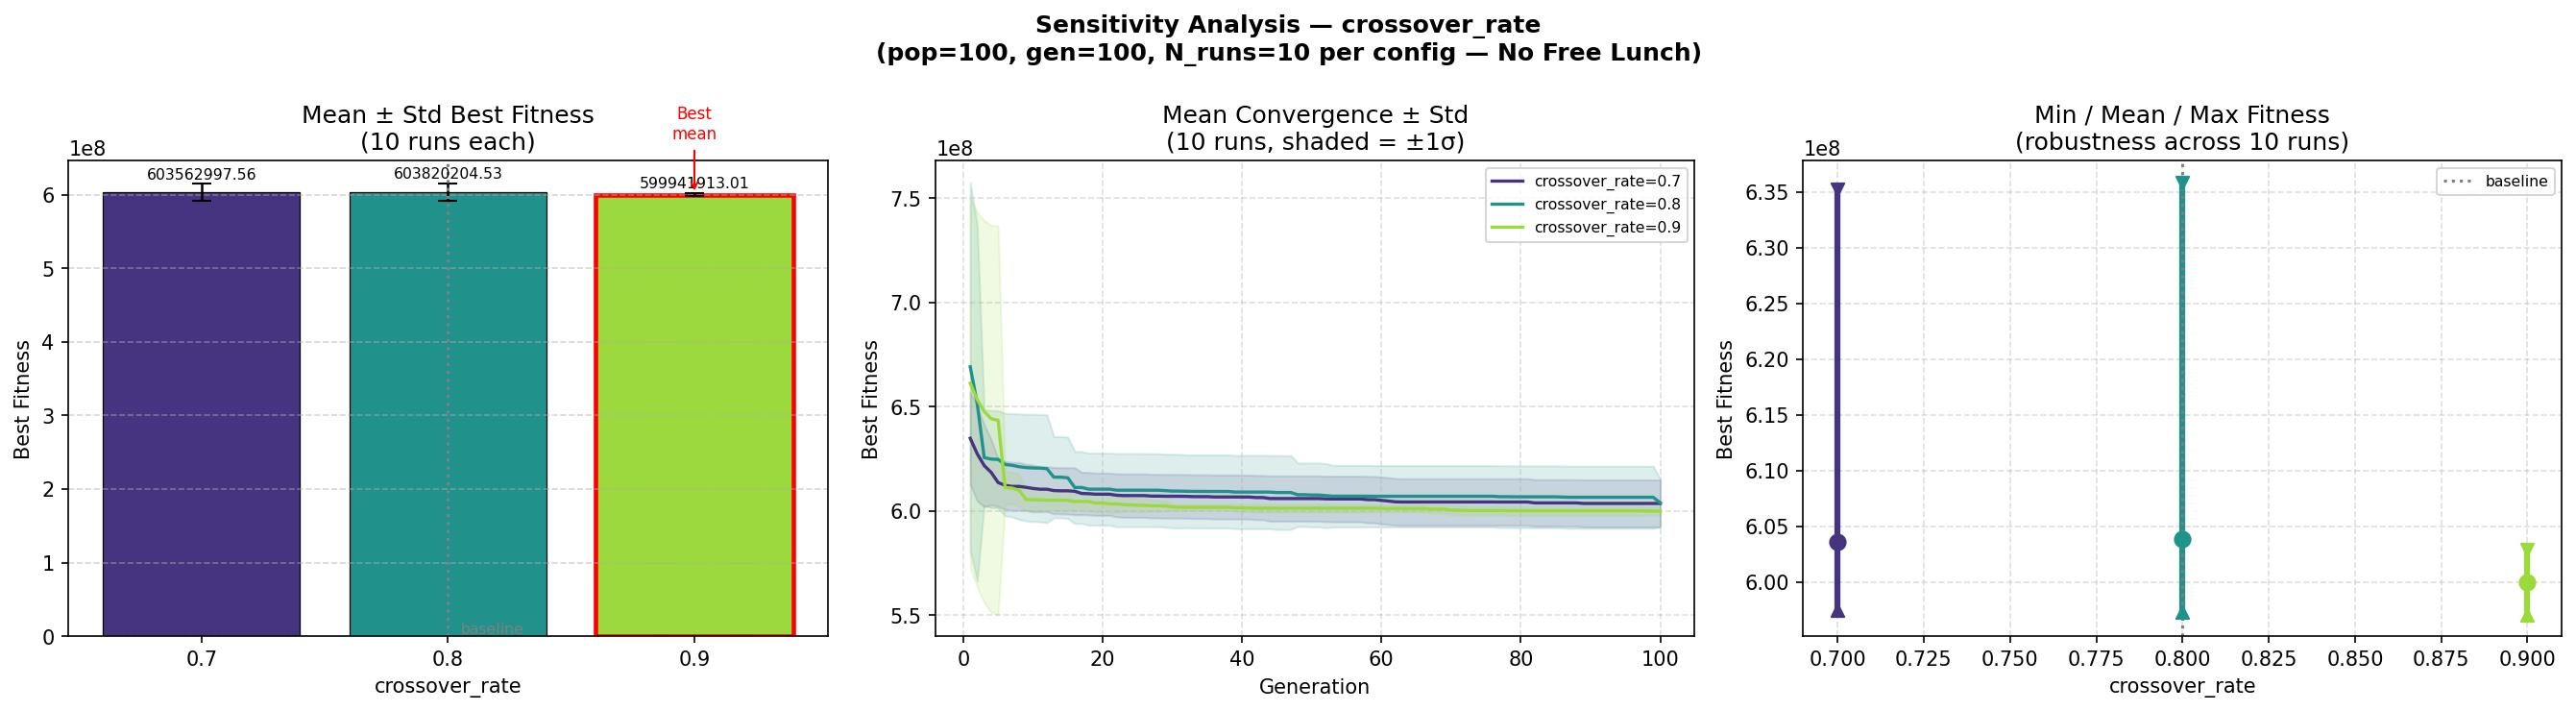

The data file committed next to this chart (first rows):
param_name, param_value, mean_fitness, std_fitness, min_fitness, max_fitness, mean_cappv, mean_ebess, mean_total_cost
crossover_rate, 0.7, 603562998, 11315883, 597484382, 635228877, 16829, 9270, 28775408
crossover_rate, 0.8, 603820205, 11546468, 597262803, 635852372, 16890, 9246, 28857776
crossover_rate, 0.9, 599941913, 1914593, 597062557, 602902575, 16954, 9122, 28907934
